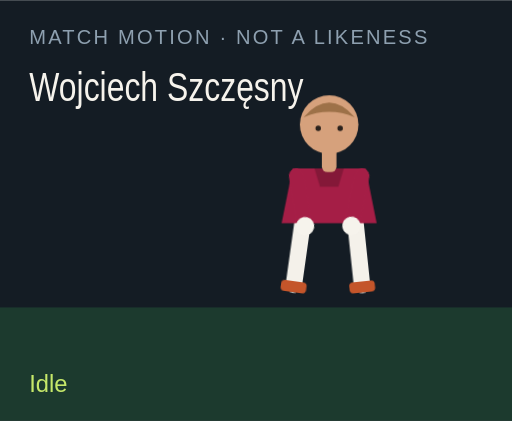
t = 0.00 s
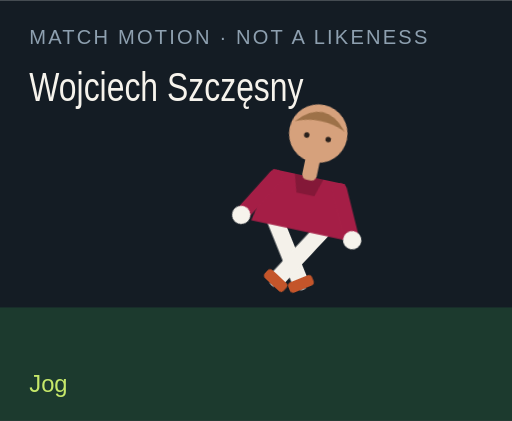
t = 1.50 s
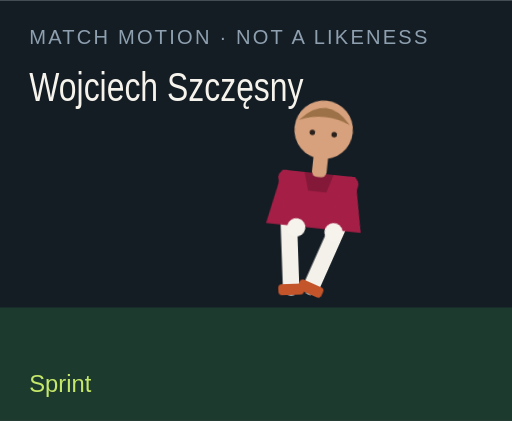
t = 3.00 s
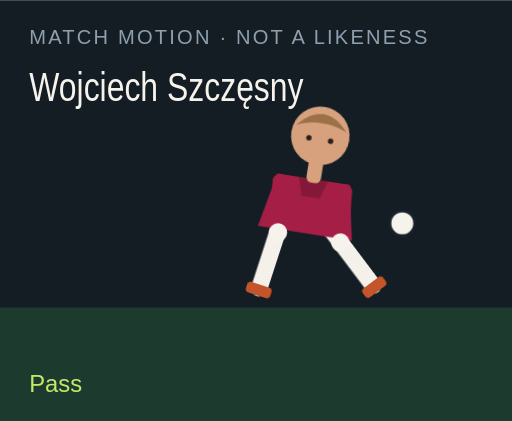
t = 4.50 s
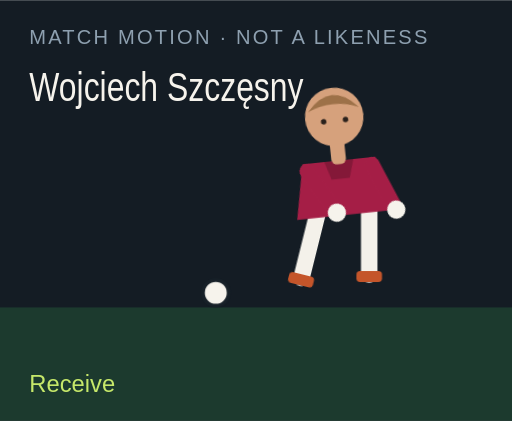
t = 6.00 s
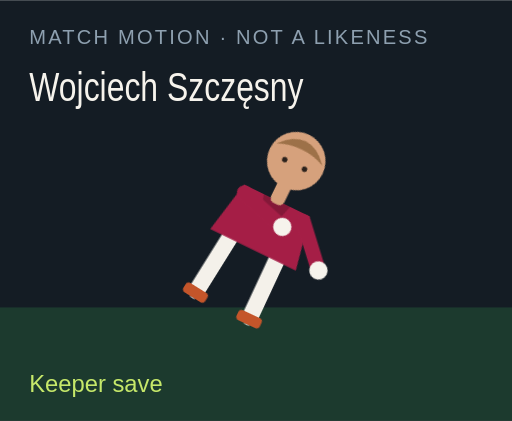
t = 7.50 s

The animated SVG that drew these frames (rendered in a browser with its animation timeline set to each time). Animation: 18 CSS @keyframes rules; one cycle of 9.00 s, repeats indefinitely.

<?xml version="1.0" encoding="UTF-8"?>
<svg xmlns="http://www.w3.org/2000/svg" viewBox="0 0 280 230" role="img">
  <style>@media (prefers-reduced-motion: reduce){animate,animateTransform{display:none}}</style>
  <rect width="280" height="230" fill="#141c24"/>
  <rect y="168" width="280" height="62" fill="#1c3a2e"/>
  <text x="16" y="24" fill="#8ea0b0" font-family="Arial,sans-serif" font-size="11" letter-spacing="1.2">MATCH MOTION · NOT A LIKENESS</text>
  <text x="16" y="55" fill="#f6f3ec" font-family="Impact,sans-serif" font-size="22" textLength="150" lengthAdjust="spacingAndGlyphs">Wojciech Szczęsny</text>
  <circle r="7" fill="#f6f3ec" stroke="#172028" stroke-width="2" id="motion-53074" cx="150" cy="160" opacity="0">
    
    
    
  </circle>
  <g transform="translate(132 40)">
    <g id="motion-53096" transform="rotate(0 48 90)">
      
      <g id="motion-53098" transform="translate(0 0)">
        
        <g transform="translate(34 78)"><g id="motion-53100" transform="rotate(8)"><path d="M0 0 V38" stroke="#f4f1ea" stroke-width="9" stroke-linecap="round"/><rect x="-7" y="36" width="14" height="6" rx="2" fill="#c4552a"/></g></g>
        <g transform="translate(62 78)"><g id="motion-53102" transform="rotate(-6)"><path d="M0 0 V38" stroke="#f4f1ea" stroke-width="9" stroke-linecap="round"/><rect x="-7" y="36" width="14" height="6" rx="2" fill="#c4552a"/></g></g>
        <path d="M28 52 h40 l6 30 H22 Z" fill="#a51e46"/>
        <path d="M40 52 h16 l-3 10 H43 Z" fill="#000" opacity=".2"/>
        <g transform="translate(30 56)"><g id="motion-53104" transform="rotate(-10)"><path d="M0 0 V28" stroke="#a51e46" stroke-width="8" stroke-linecap="round"/><circle cx="0" cy="28" r="5" fill="#f6f3ec"/></g></g>
        <g transform="translate(66 56)"><g id="motion-53106" transform="rotate(12)"><path d="M0 0 V28" stroke="#a51e46" stroke-width="8" stroke-linecap="round"/><circle cx="0" cy="28" r="5" fill="#f6f3ec"/></g></g>
        <rect x="44" y="40" width="8" height="14" rx="3" fill="#d6a17c"/>
        <circle cx="48" cy="28" r="16" fill="#d6a17c"/>
        <path d="M34 24 Q48 8 62 24 Q48 18 34 24" fill="#9d7148"/>
        <circle cx="42" cy="30" r="1.5" fill="#2a211c"/><circle cx="54" cy="30" r="1.5" fill="#2a211c"/>
      </g>
    </g>
  </g>
  <text x="16" y="214" fill="#c6e86a" font-family="Arial,sans-serif" font-size="13" opacity="1" id="motion-53078">Idle</text><text x="16" y="214" fill="#c6e86a" font-family="Arial,sans-serif" font-size="13" opacity="0" id="motion-53080">Jog</text><text x="16" y="214" fill="#c6e86a" font-family="Arial,sans-serif" font-size="13" opacity="0" id="motion-53082">Sprint</text><text x="16" y="214" fill="#c6e86a" font-family="Arial,sans-serif" font-size="13" opacity="0" id="motion-53084">Dribble</text><text x="16" y="214" fill="#c6e86a" font-family="Arial,sans-serif" font-size="13" opacity="0" id="motion-53086">Pass</text><text x="16" y="214" fill="#c6e86a" font-family="Arial,sans-serif" font-size="13" opacity="0" id="motion-53088">Shoot</text><text x="16" y="214" fill="#c6e86a" font-family="Arial,sans-serif" font-size="13" opacity="0" id="motion-53090">Receive</text><text x="16" y="214" fill="#c6e86a" font-family="Arial,sans-serif" font-size="13" opacity="0" id="motion-53092">Keeper save</text><text x="16" y="214" fill="#c6e86a" font-family="Arial,sans-serif" font-size="13" opacity="0" id="motion-53094">Gloves up</text>
<style>@keyframes track-53075{0%{cx:150px}11.1%{cx:156px}22.2%{cx:164px}33.300000000000004%{cx:142px}44.4%{cx:190px}55.60000000000001%{cx:250px}66.7%{cx:118px}77.8%{cx:150px}88.9%{cx:150px}100%{cx:150px}}@keyframes track-53076{0%{cy:160px}11.1%{cy:158px}22.2%{cy:154px}33.300000000000004%{cy:156px}44.4%{cy:148px}55.60000000000001%{cy:96px}66.7%{cy:160px}77.8%{cy:160px}88.9%{cy:160px}100%{cy:160px}}@keyframes track-53077{0%{opacity:0}11.1%{opacity:0}22.2%{opacity:0}33.300000000000004%{opacity:1}44.4%{opacity:1}55.60000000000001%{opacity:1}66.7%{opacity:1}77.8%{opacity:0}88.9%{opacity:0}100%{opacity:0}}@keyframes track-53079{0%{opacity:1}11.1%{opacity:0}22.2%{opacity:0}33.300000000000004%{opacity:0}44.4%{opacity:0}55.60000000000001%{opacity:0}66.7%{opacity:0}77.8%{opacity:0}88.9%{opacity:0}100%{opacity:1}}@keyframes track-53081{0%{opacity:0}11.1%{opacity:1}22.2%{opacity:0}33.300000000000004%{opacity:0}44.4%{opacity:0}55.60000000000001%{opacity:0}66.7%{opacity:0}77.8%{opacity:0}88.9%{opacity:0}100%{opacity:0}}@keyframes track-53083{0%{opacity:0}11.1%{opacity:0}22.2%{opacity:1}33.300000000000004%{opacity:0}44.4%{opacity:0}55.60000000000001%{opacity:0}66.7%{opacity:0}77.8%{opacity:0}88.9%{opacity:0}100%{opacity:0}}@keyframes track-53085{0%{opacity:0}11.1%{opacity:0}22.2%{opacity:0}33.300000000000004%{opacity:1}44.4%{opacity:0}55.60000000000001%{opacity:0}66.7%{opacity:0}77.8%{opacity:0}88.9%{opacity:0}100%{opacity:0}}@keyframes track-53087{0%{opacity:0}11.1%{opacity:0}22.2%{opacity:0}33.300000000000004%{opacity:0}44.4%{opacity:1}55.60000000000001%{opacity:0}66.7%{opacity:0}77.8%{opacity:0}88.9%{opacity:0}100%{opacity:0}}@keyframes track-53089{0%{opacity:0}11.1%{opacity:0}22.2%{opacity:0}33.300000000000004%{opacity:0}44.4%{opacity:0}55.60000000000001%{opacity:1}66.7%{opacity:0}77.8%{opacity:0}88.9%{opacity:0}100%{opacity:0}}@keyframes track-53091{0%{opacity:0}11.1%{opacity:0}22.2%{opacity:0}33.300000000000004%{opacity:0}44.4%{opacity:0}55.60000000000001%{opacity:0}66.7%{opacity:1}77.8%{opacity:0}88.9%{opacity:0}100%{opacity:0}}@keyframes track-53093{0%{opacity:0}11.1%{opacity:0}22.2%{opacity:0}33.300000000000004%{opacity:0}44.4%{opacity:0}55.60000000000001%{opacity:0}66.7%{opacity:0}77.8%{opacity:1}88.9%{opacity:0}100%{opacity:0}}@keyframes track-53095{0%{opacity:0}11.1%{opacity:0}22.2%{opacity:0}33.300000000000004%{opacity:0}44.4%{opacity:0}55.60000000000001%{opacity:0}66.7%{opacity:0}77.8%{opacity:0}88.9%{opacity:1}100%{opacity:0}}@keyframes track-53097{0%{transform:rotate(0deg)}11.1%{transform:rotate(8deg)}22.2%{transform:rotate(16deg)}33.300000000000004%{transform:rotate(6deg)}44.4%{transform:rotate(4deg)}55.60000000000001%{transform:rotate(14deg)}66.7%{transform:rotate(-6deg)}77.8%{transform:rotate(52deg)}88.9%{transform:rotate(0deg)}100%{transform:rotate(0deg)}}@keyframes track-53099{0%{transform:translate(0px,0px)}11.1%{transform:translate(0px,-3px)}22.2%{transform:translate(0px,-6px)}33.300000000000004%{transform:translate(0px,-2px)}44.4%{transform:translate(0px,2px)}55.60000000000001%{transform:translate(0px,-4px)}66.7%{transform:translate(0px,1px)}77.8%{transform:translate(0px,16px)}88.9%{transform:translate(0px,-12px)}100%{transform:translate(0px,0px)}}@keyframes track-53101{0%{transform:rotate(8deg)}11.1%{transform:rotate(-26deg)}22.2%{transform:rotate(-42deg)}33.300000000000004%{transform:rotate(-8deg)}44.4%{transform:rotate(6deg)}55.60000000000001%{transform:rotate(12deg)}66.7%{transform:rotate(20deg)}77.8%{transform:rotate(18deg)}88.9%{transform:rotate(-6deg)}100%{transform:rotate(8deg)}}@keyframes track-53103{0%{transform:rotate(-6deg)}11.1%{transform:rotate(24deg)}22.2%{transform:rotate(38deg)}33.300000000000004%{transform:rotate(18deg)}44.4%{transform:rotate(-38deg)}55.60000000000001%{transform:rotate(-54deg)}66.7%{transform:rotate(6deg)}77.8%{transform:rotate(-8deg)}88.9%{transform:rotate(6deg)}100%{transform:rotate(-6deg)}}@keyframes track-53105{0%{transform:rotate(-10deg)}11.1%{transform:rotate(24deg)}22.2%{transform:rotate(36deg)}33.300000000000004%{transform:rotate(-18deg)}44.4%{transform:rotate(10deg)}55.60000000000001%{transform:rotate(-24deg)}66.7%{transform:rotate(-30deg)}77.8%{transform:rotate(-70deg)}88.9%{transform:rotate(-78deg)}100%{transform:rotate(-10deg)}}@keyframes track-53107{0%{transform:rotate(12deg)}11.1%{transform:rotate(-20deg)}22.2%{transform:rotate(-32deg)}33.300000000000004%{transform:rotate(14deg)}44.4%{transform:rotate(-26deg)}55.60000000000001%{transform:rotate(18deg)}66.7%{transform:rotate(-22deg)}77.8%{transform:rotate(-8deg)}88.9%{transform:rotate(-78deg)}100%{transform:rotate(12deg)}}@media(prefers-reduced-motion:no-preference){#motion-53074{animation:track-53075 9s linear infinite both,track-53076 9s linear infinite both,track-53077 9s steps(1,end) infinite both}#motion-53078{animation:track-53079 9s steps(1,end) infinite both}#motion-53080{animation:track-53081 9s steps(1,end) infinite both}#motion-53082{animation:track-53083 9s steps(1,end) infinite both}#motion-53084{animation:track-53085 9s steps(1,end) infinite both}#motion-53086{animation:track-53087 9s steps(1,end) infinite both}#motion-53088{animation:track-53089 9s steps(1,end) infinite both}#motion-53090{animation:track-53091 9s steps(1,end) infinite both}#motion-53092{animation:track-53093 9s steps(1,end) infinite both}#motion-53094{animation:track-53095 9s steps(1,end) infinite both}#motion-53096{animation:track-53097 9s linear infinite both}#motion-53098{animation:track-53099 9s linear infinite both}#motion-53100{animation:track-53101 9s linear infinite both}#motion-53102{animation:track-53103 9s linear infinite both}#motion-53104{animation:track-53105 9s linear infinite both}#motion-53106{animation:track-53107 9s linear infinite both}}</style></svg>
